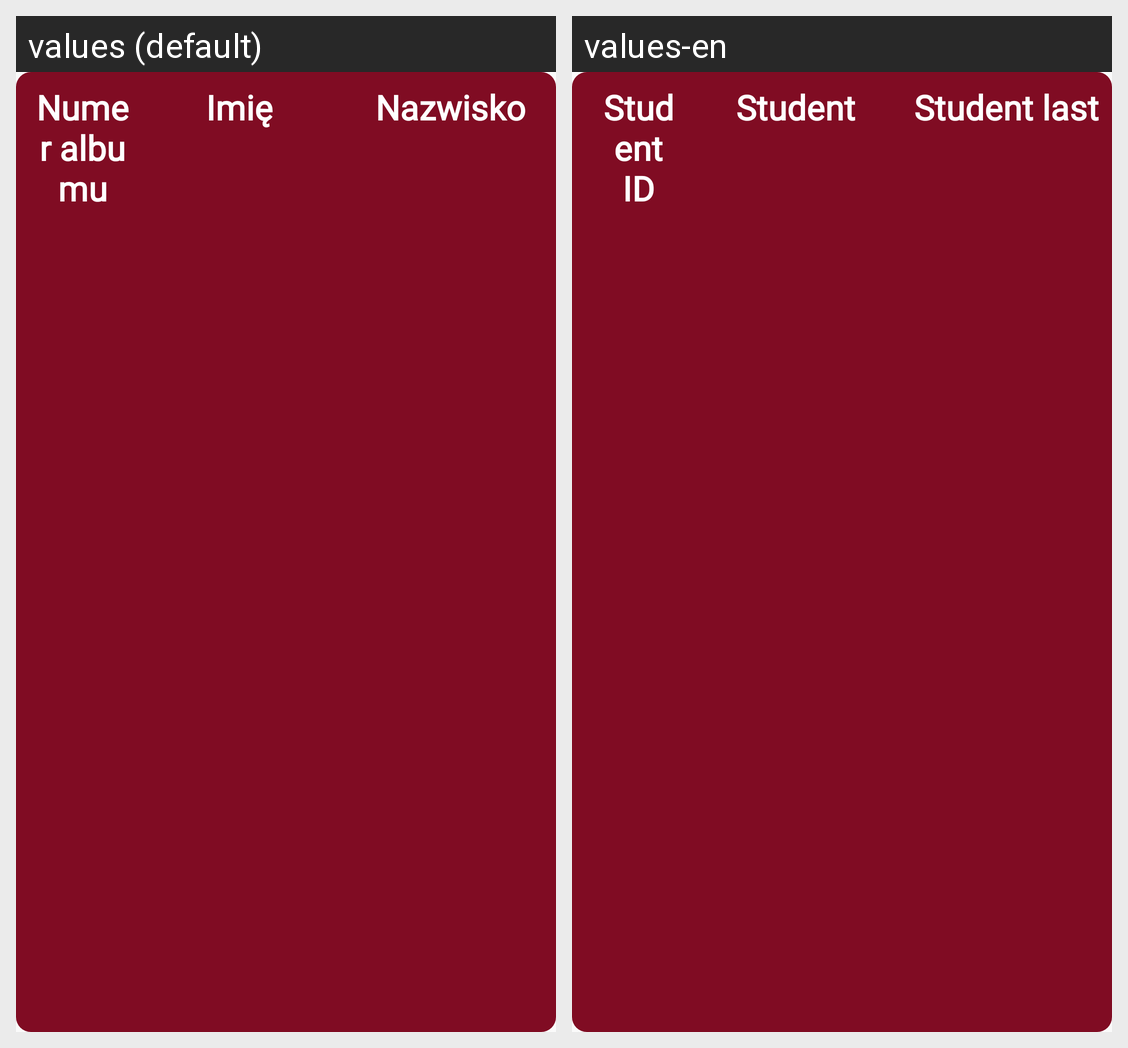

Locale-by-locale string values for the Android screen shown in this grid:
Android screen res/layout/one_student_row.xml rendered under 2 locales, left to right: values (default), values-en. Device: Nexus 5 (rendered at 1080×1920; each locale shown at half size, 540×960, under a caption strip naming it); theme AppTheme.NoActionBar.
Strings drawn on this screen, with the default value and each locale's value (text and hints the layout hard-codes, and strings that could not be matched under every locale, appear in the picture but are not listed):

studentID
  values: Numer albumu
  values-en: Student ID

studentName
  values: Imię studenta
  values-en: Student name

studentLastName
  values: Nazwisko studenta
  values-en: Student last name
